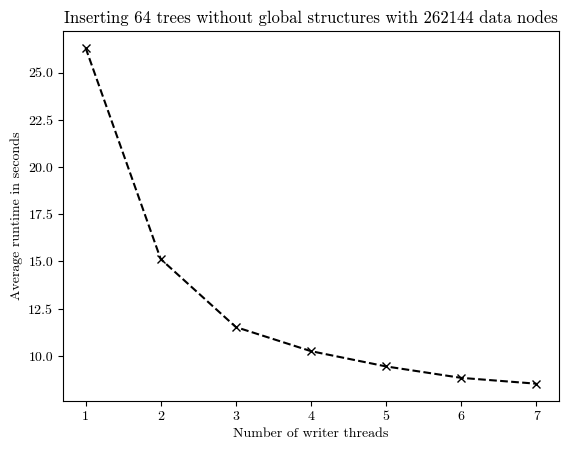

Write Python code to recreate this figure.

import matplotlib.pyplot as plt
from matplotlib import rcParams

# ----program64x64------
# Inserter threads 1: 26.315219199999994s
# Inserter threads 2: 15.1275993s
# Inserter threads 3: 11.5288674s
# Inserter threads 4: 10.252782700000001s
# Inserter threads 5: 9.4448834s
# Inserter threads 6: 8.839327s
# Inserter threads 7: 8.5308577s

average_time = [
    26.315219199999994,
    15.1275993,
    11.5288674,
    10.252782700000001,
    9.4448834,
    8.839327,
    8.5308577]


x = [
    1, 2, 3, 4, 5, 6, 7
]
# plt.rcParams['font.family'] = 'serif'
# plt.rcParams['font.serif'] = ['Computer Modern']

# Set the font family to Computer Modern Roman
rcParams['font.family'] = 'serif'
rcParams['font.serif'] = ['cmr10']

# Set the font path to the directory where your font files are located
# [redacted]

# Set the font properties for the plot
font_prop = {'family': 'serif', 'size': 12,
             'weight': 'normal', 'style': 'normal'}


# x = range(0, len(average_time))
plt.xlabel("Number of writer threads")
plt.ylabel("Average runtime in seconds")
plt.title(
    "Inserting 64 trees without global structures with 262144 data nodes")
# the 20 worst runs are bulk loadings
plt.xticks(x)
plt.plot(x, average_time, color='black', marker='x', linestyle='dashed')
plt.show()
